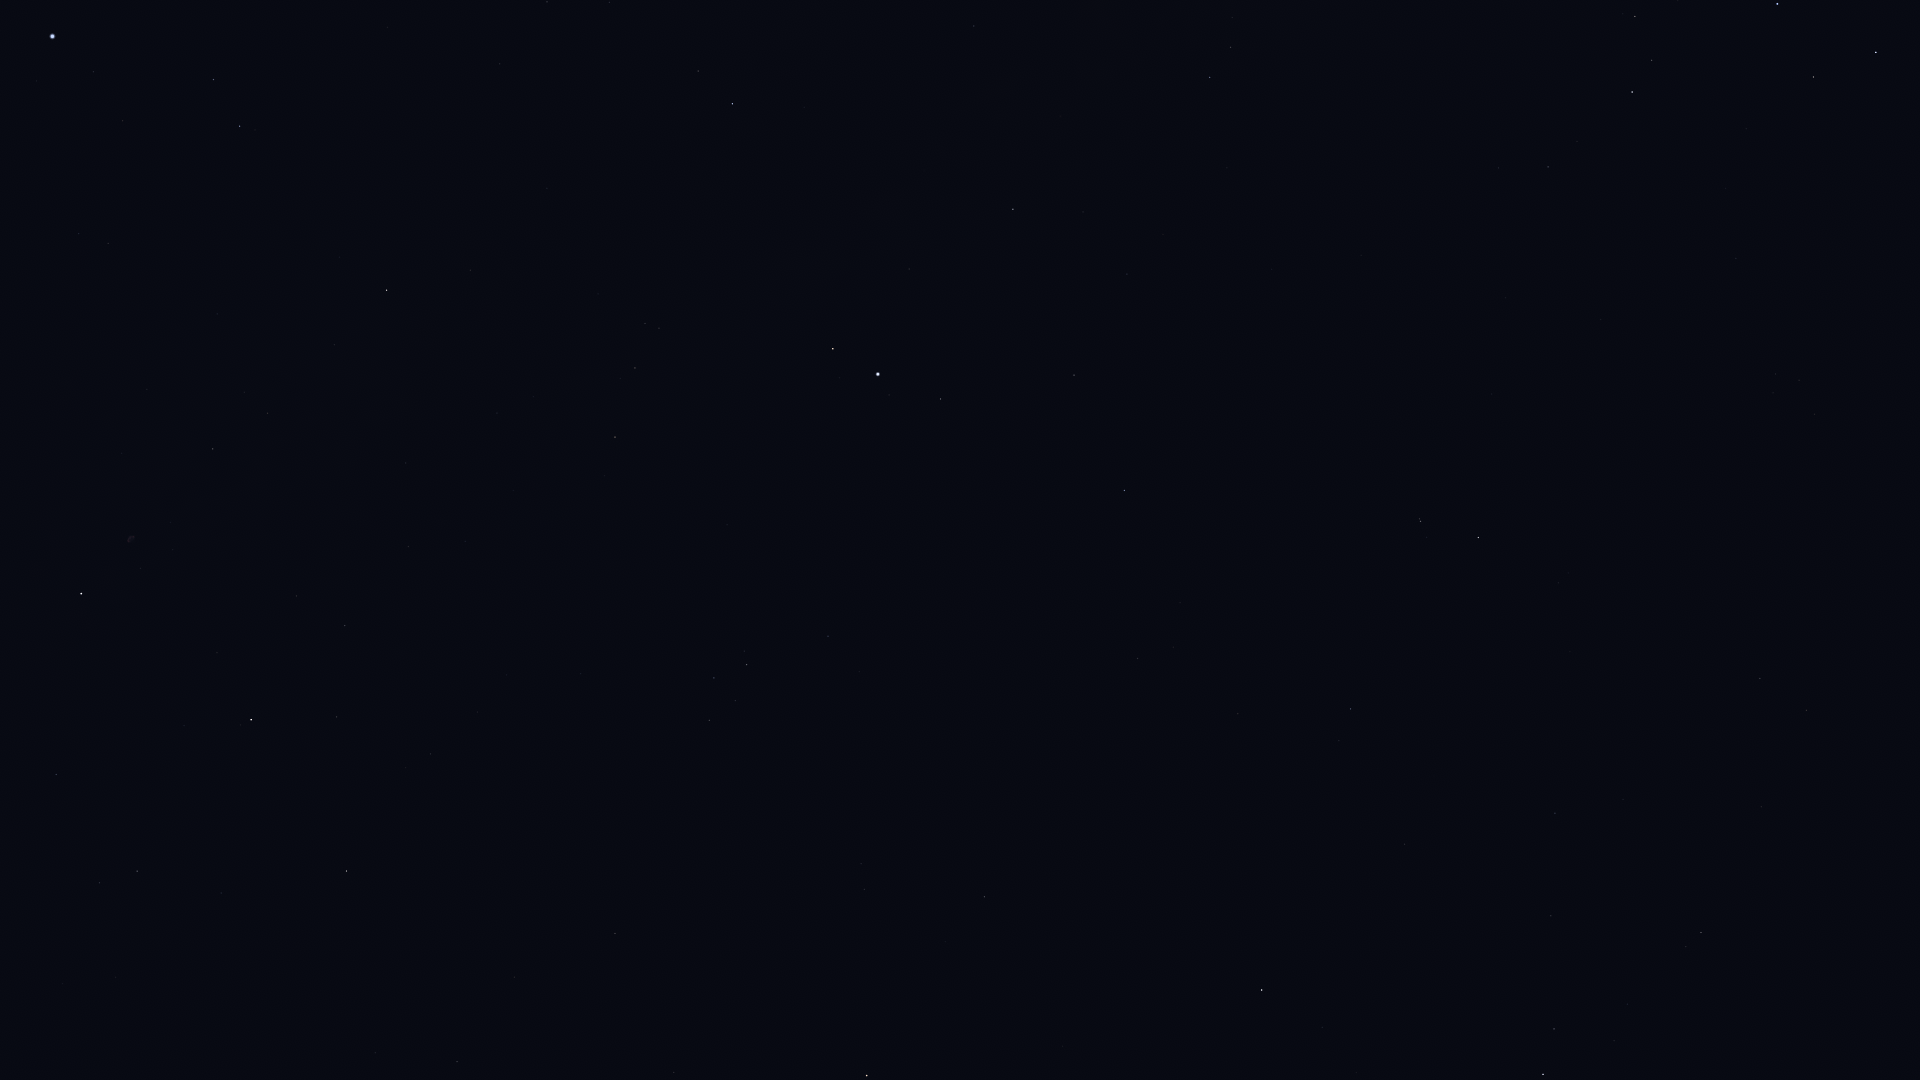

The file beside this chart, header and first rows:
Star_ID, Name, X, Y
91262, Vega, 52, 36
91852, Xihe, 121, 60
92420, Sheliak, 213, 79
92791, HIP 92791, 123, 121
92855, Nunki, 1777, 4
92895, Kaveh, 972, 22
92946, Alya, 974, 26
93085, HIP 93085, 1635, 16
93194, Sulafat, 240, 126
93506, Ascella, 1876, 52
93683, HIP 93683, 1652, 60
93747, Okab, 732, 104
94141, Albaldah, 1632, 92
94481, Aladfar, 79, 233
94645, Gumala, 1717, 128
94820, HIP 94820, 1577, 141
95124, Belel, 1702, 162
95168, HIP 95168, 1548, 167
95771, Anser, 470, 270
95947, Albireo, 387, 290
96078, Uruk, 680, 272
96406, HIP 96406, 1731, 254
96757, Sham, 645, 323
96837, HIP 96837, 659, 328
97278, Tarazed, 833, 349
97365, HIP 97365, 635, 368
97649, Altair, 878, 374
97938, Libertas, 889, 395
98036, Alshain, 940, 399
98066, Terebellum, 1775, 374
98110, HIP 98110, 213, 449
98337, HIP 98337, 615, 437
98543, HIP 98543, 406, 463
98920, HIP 98920, 604, 476
99711, Phoenicia, 1126, 507
99894, Chechia, 991, 525
100064, Algedi, 1421, 521
100310, Alshat, 1427, 537
100345, Dabih, 1478, 537
100453, Sadr, 81, 593
101421, Aldulfin, 828, 636
101769, Rotanev, 747, 664
101958, Sualocin, 714, 678
102485, HIP 102485, 1760, 678
102488, Aljanah, 251, 720
102618, Albali, 1351, 709
102978, HIP 102978, 1806, 710
103527, Musica, 843, 790
104139, HIP 104139, 1555, 813
104521, HIP 104521, 861, 864
104780, Solaris, 746, 884
104858, HIP 104858, 864, 889
104987, Kitalpha, 984, 897
105515, HIP 105515, 1551, 916
105570, HIP 105570, 945, 941
106278, Sadalsuud, 1262, 990
106786, Bunda, 1322, 1027
106985, Nashira, 1554, 1029
107251, Bosona, 1312, 1064
107310, HIP 107310, 375, 1053
... 3 more rows
